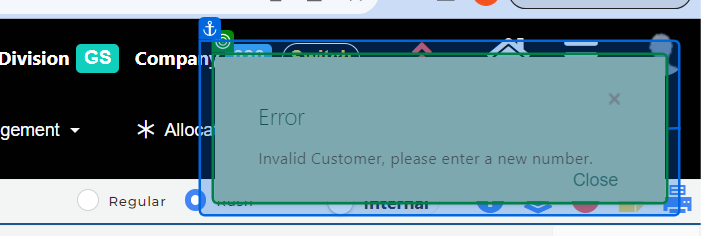
Task: Test Automation Project
Workflow: TC_072_Inquire_Billing_Icon

Step 1 [try]: check the element in window 'CloudIO' (chrome.exe)
